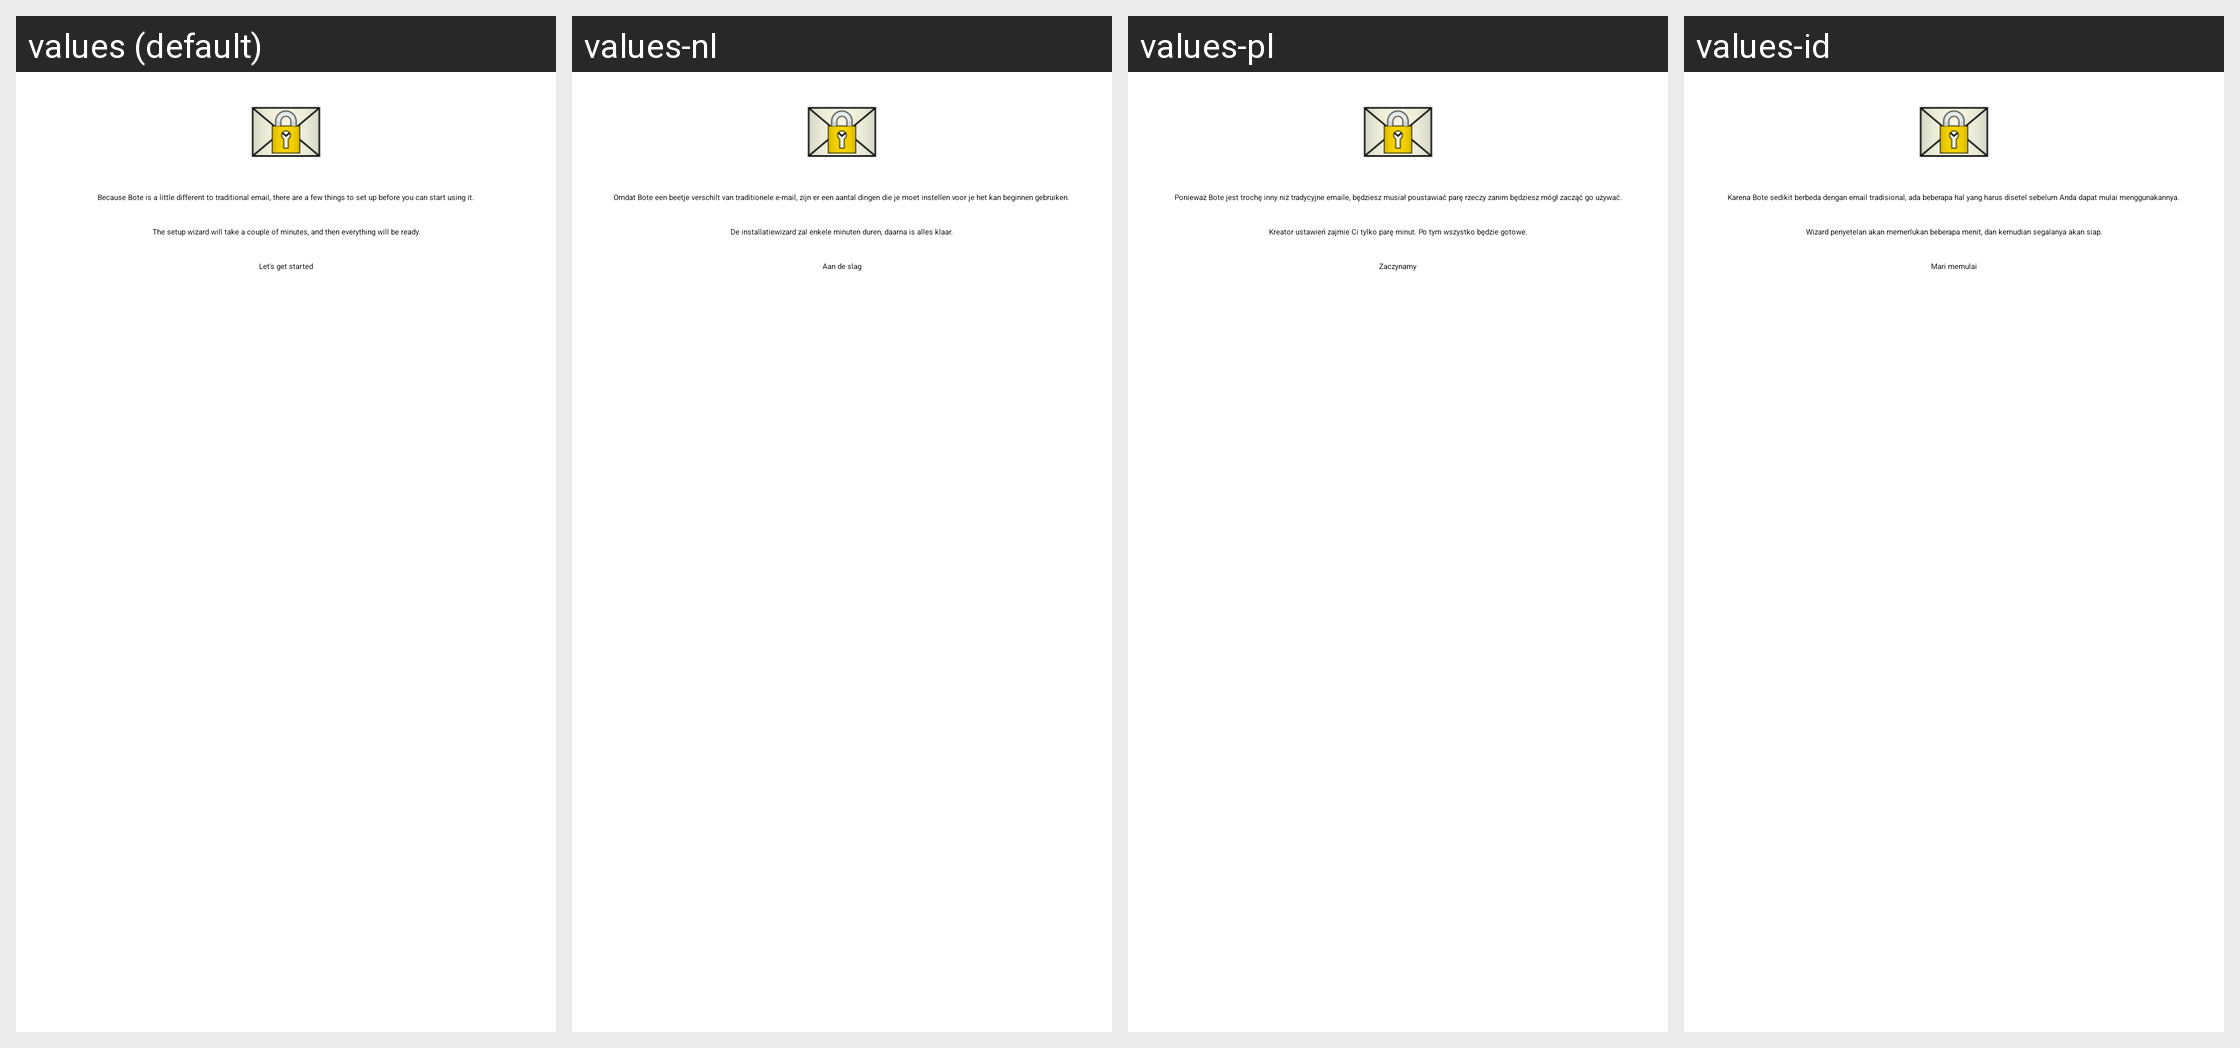

Here is an Android app screen in its default locale and in the app's own translations. Write out the translated-string differences for the strings that appear on this screen.
Android screen res/layout/fragment_intro_5.xml rendered under 4 locales, left to right: values (default), values-nl, values-pl, values-id. Device: Nexus 5 (rendered at 1080×1920; each locale shown at half size, 540×960, under a caption strip naming it); theme Theme.Bote.
Other locales in the repository, not shown: values-de, values-es, values-fr, values-in, values-nb, values-pt, values-ro, values-ru, values-sq, values-zh.
Strings drawn on this screen, with the default value and each locale's value (text and hints the layout hard-codes, and strings that could not be matched under every locale, appear in the picture but are not listed):

intro_5_1
  values: Because Bote is a little different to traditional email, there are a few things to set up before you can start using it.
  values-nl: Omdat Bote een beetje verschilt van traditionele e-mail, zijn er een aantal dingen die je moet instellen voor je het kan beginnen gebruiken.
  values-pl: Ponieważ Bote jest trochę inny niż tradycyjne emaile, będziesz musiał poustawiać parę rzeczy zanim będziesz mógł zacząć go używać.
  values-id: Karena Bote sedikit berbeda dengan email tradisional, ada beberapa hal yang harus disetel sebelum Anda dapat mulai menggunakannya.

intro_5_2
  values: The setup wizard will take a couple of minutes, and then everything will be ready.
  values-nl: De installatiewizard zal enkele minuten duren, daarna is alles klaar.
  values-pl: Kreator ustawień zajmie Ci tylko parę minut. Po tym wszystko będzie gotowe.
  values-id: Wizard penyetelan akan memerlukan beberapa menit, dan kemudian segalanya akan siap.

lets_get_started
  values: Let's get started
  values-nl: Aan de slag
  values-pl: Zaczynamy
  values-id: Mari memulai
